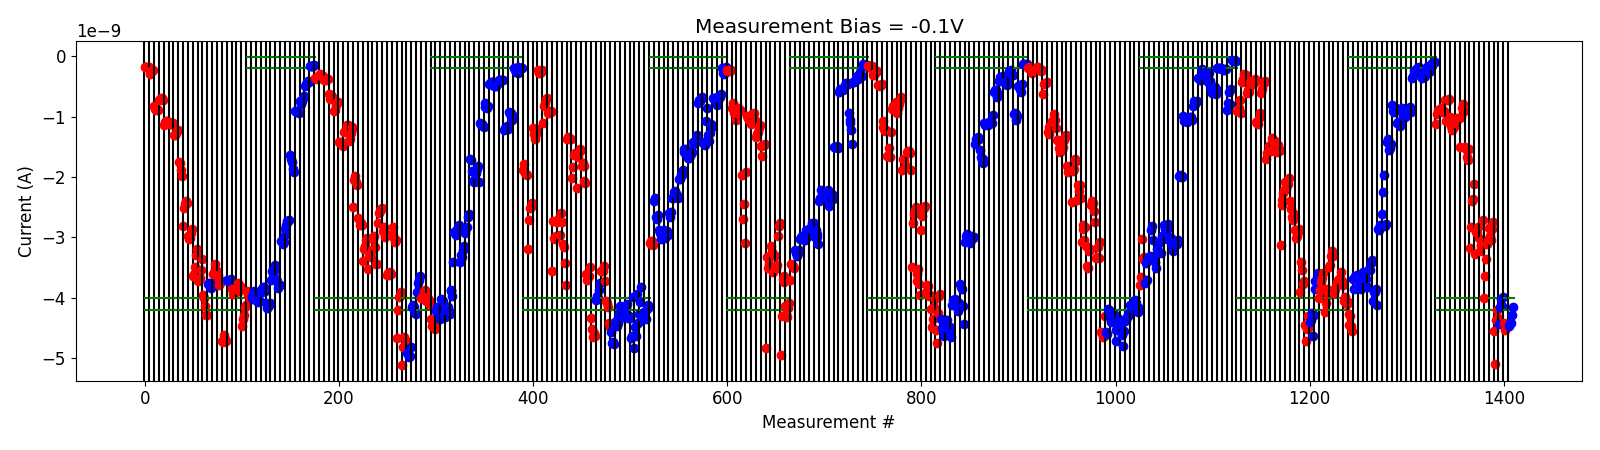

The table this chart was drawn from, first rows:
# pulse_v, pulse_width, num_applied, meas_v, i_0, i_1, i_2, i_3, i_4
5.000000000000000000e+00, 4.999999999999999774e-07, 1.000000000000000000e+03, -1.000000000000000056e-01, -1.123192280000000154e-09, -9.581934860000000368e-10, -8.872970500000001211e-10, -9.087534290000000239e-10, -8.972756060000000379e-10
5.000000000000000000e+00, 4.999999999999999774e-07, 1.000000000000000000e+03, -1.000000000000000056e-01, -8.567450420000000859e-10, -8.951003770000000463e-10, -9.277118100000000958e-10, -9.020845100000000845e-10, -7.286606759999999967e-10
5.500000000000000000e+00, 4.999999999999999774e-07, 1.000000000000000000e+03, -1.000000000000000056e-01, -1.080690469999999941e-09, -1.056034070000000059e-09, -7.248842900000000679e-10, -7.309615609999999917e-10, -7.089833320000000015e-10
6.000000000000000000e+00, 4.999999999999999774e-07, 1.000000000000000000e+03, -1.000000000000000056e-01, -1.011399250000000011e-09, -1.163900130000000044e-09, -1.222032320000000168e-09, -1.196258540000000075e-09, -1.167406329999999992e-09
6.500000000000000000e+00, 4.999999999999999774e-07, 1.000000000000000000e+03, -1.000000000000000056e-01, -1.103136350000000054e-09, -1.075445750000000138e-09, -1.018033680000000107e-09, -1.032959800000000058e-09, -1.028377960000000135e-09
7.000000000000000000e+00, 4.999999999999999774e-07, 1.000000000000000000e+03, -1.000000000000000056e-01, -1.499571960000000069e-09, -1.012228670000000205e-09, -8.547350720000000373e-10, -7.913555230000000794e-10, -9.149394600000001239e-10
7.500000000000000000e+00, 4.999999999999999774e-07, 1.000000000000000000e+03, -1.000000000000000056e-01, -1.505563489999999954e-09, -1.530934550000000009e-09, -1.674649019999999979e-09, -1.711057950000000053e-09, -1.541180000000000048e-09
8.000000000000000000e+00, 4.999999999999999774e-07, 1.000000000000000000e+03, -1.000000000000000056e-01, -3.167924600000000180e-09, -2.831688620000000232e-09, -2.399325160000000180e-09, -2.357202200000000378e-09, -2.110135100000000004e-09
8.199999999999999289e+00, 4.999999999999999774e-07, 1.000000000000000000e+03, -1.000000000000000056e-01, -3.280606820000000213e-09, -2.910290939999999935e-09, -2.902639120000000027e-09, -2.819307699999999946e-09, -3.007895160000000281e-09
8.399999999999998579e+00, 4.999999999999999774e-07, 1.000000000000000000e+03, -1.000000000000000056e-01, -3.219118460000000114e-09, -3.125839860000000237e-09, -3.139322340000000365e-09, -3.038303080000000220e-09, -2.714778080000000140e-09
8.599999999999997868e+00, 4.999999999999999774e-07, 1.000000000000000000e+03, -1.000000000000000056e-01, -4.003400849999999909e-09, -3.640141044999999800e-09, -3.361509799999999839e-09, -3.108675564999999643e-09, -3.036896625000000297e-09
8.799999999999997158e+00, 4.999999999999999774e-07, 1.000000000000000000e+03, -1.000000000000000056e-01, -2.843496285000000256e-09, -2.969342754999999974e-09, -3.048617370000000241e-09, -2.855450775000000349e-09, -2.744688315000000001e-09
8.999999999999996447e+00, 4.999999999999999774e-07, 1.000000000000000000e+03, -1.000000000000000056e-01, -4.543135790000000156e-09, -5.100804350000000151e-09, -4.364280994999999726e-09, -4.197594805000000392e-09, -4.334307125000000011e-09
-2.000000000000000111e-01, 4.999999999999999774e-07, 1.000000000000000000e+03, -1.000000000000000056e-01, -4.430178000000000291e-09, -4.148938460000000528e-09, -4.011739340000000414e-09, -4.129230094999999925e-09, -3.986385980000000211e-09
4.200000000000000178e+00, 4.999999999999999774e-07, 1.000000000000000000e+03, -1.000000000000000056e-01, -4.414939504999999819e-09, -4.523628269999999967e-09, -4.493794649999999465e-09, -4.475994249999999668e-09, -4.455549644999999954e-09
-2.000000000000000111e-01, 4.999999999999999774e-07, 1.000000000000000000e+03, -1.000000000000000056e-01, -4.473452285000000247e-09, -4.415204955000000064e-09, -4.419675504999999915e-09, -4.277806294999999870e-09, -4.147769774999999968e-09
